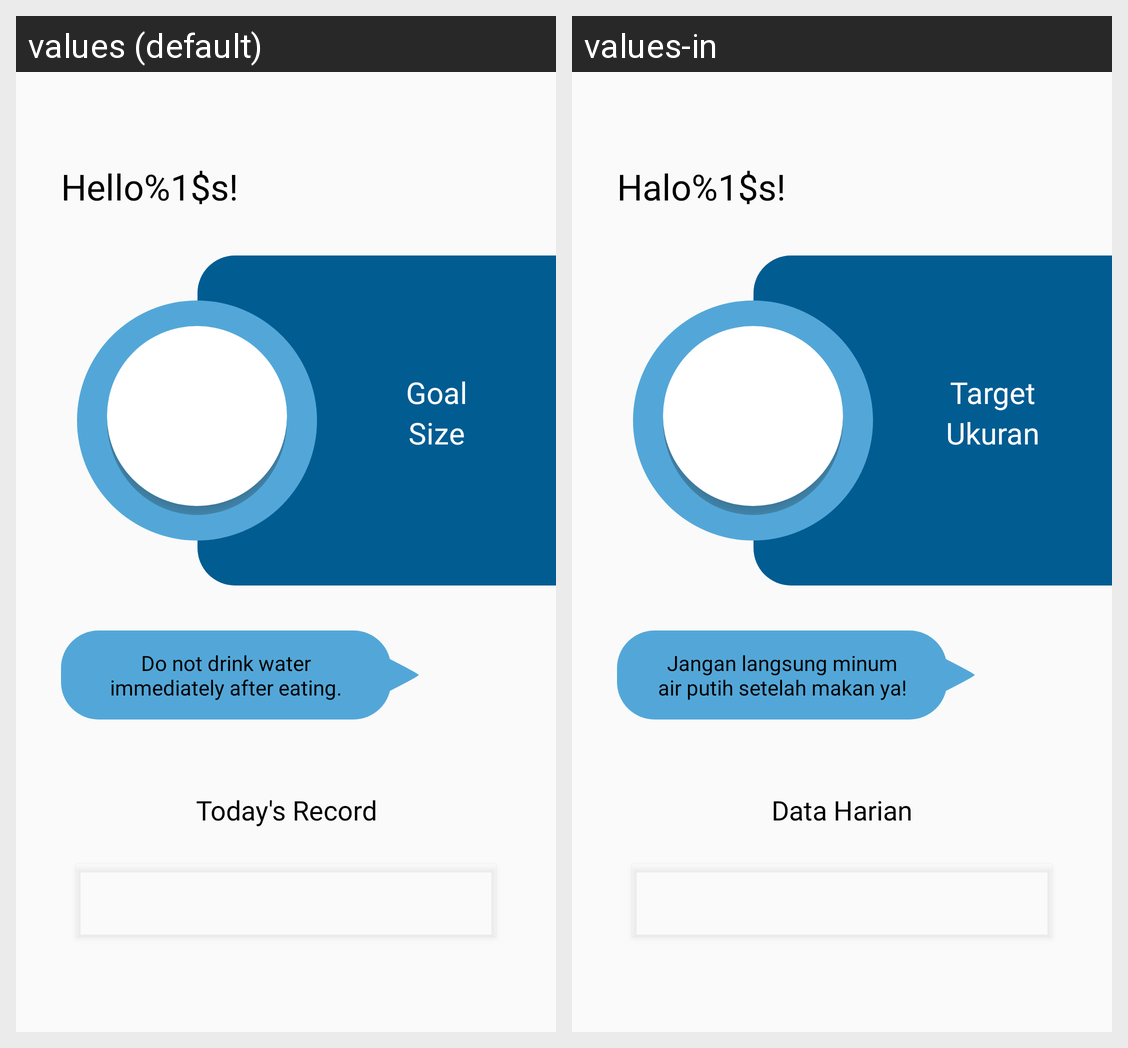

Strings drawn on this Android screen and how each of the app's shown locales translates them:
Android screen res/layout/fragment_home.xml rendered under 2 locales, left to right: values (default), values-in. Device: Nexus 5 (rendered at 1080×1920; each locale shown at half size, 540×960, under a caption strip naming it); theme Theme.DrinkingReminder.
Strings drawn on this screen, with the default value and each locale's value (text and hints the layout hard-codes, and strings that could not be matched under every locale, appear in the picture but are not listed):

greeting
  values: Hello%1$s!
  values-in: Halo%1$s!

goal
  values: Goal
  values-in: Target

size
  values: Size
  values-in: Ukuran

tips
  values: Do not drink water immediately after eating.
  values-in: Jangan langsung minum air putih setelah makan ya!

today_s_record
  values: Today's Record
  values-in: Data Harian
